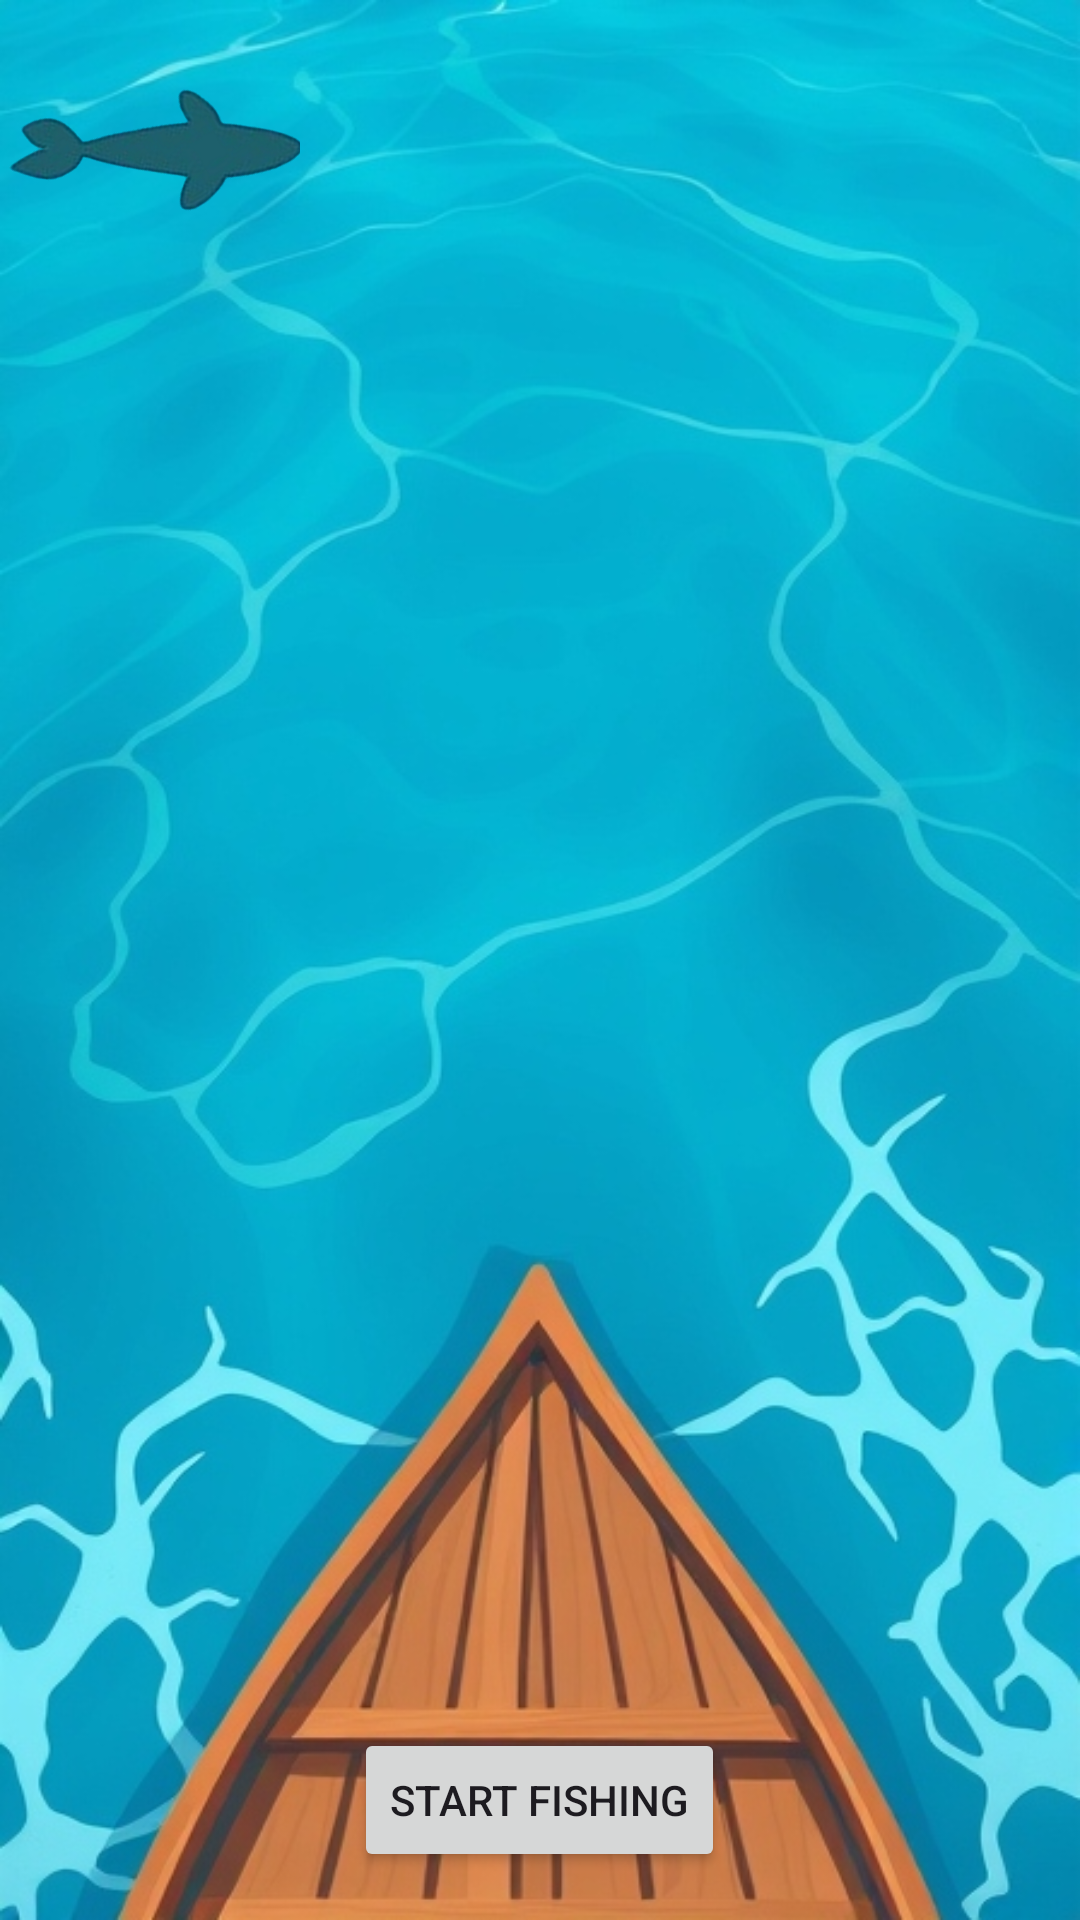

Layout XML and referenced resources for this Android screen:
<!-- AndroidManifest.xml: application theme Theme.TiltTheLine -->
<!-- res/layout/activity_fishing.xml -->
<RelativeLayout xmlns:android="http://schemas.android.com/apk/res/android"
    android:layout_width="match_parent"
    android:layout_height="match_parent"
    xmlns:app="http://schemas.android.com/apk/res-auto"
    android:background="@drawable/ocean_background">

    <Button
        android:id="@+id/fishButton"
        android:layout_width="wrap_content"
        android:layout_height="wrap_content"
        android:layout_alignParentBottom="true"
        android:layout_centerHorizontal="true"
        android:layout_marginBottom="16dp"
        android:focusable="true"
        android:text="Start Fishing"
        android:visibility="visible"
        android:clickable="true"/>

    <ImageButton
        android:id="@+id/catchButton"
        android:layout_width="wrap_content"
        android:layout_height="wrap_content"
        android:layout_alignParentBottom="true"
        android:layout_centerHorizontal="true"
        app:srcCompat="@drawable/catch_button"
        android:layout_marginBottom="16dp"
        android:background="@null"
        android:visibility="invisible"
        android:clickable="false"/>


    <ImageView
        android:id="@+id/fish_1"
        android:layout_width="100dp"
        android:layout_height="100dp"
        android:src="@drawable/fish_image" />

    <ImageView
        android:id="@+id/fish_2"
        android:layout_width="100dp"
        android:layout_height="100dp"
        android:src="@drawable/fish_image" />

    <ImageView
        android:id="@+id/fish_3"
        android:layout_width="100dp"
        android:layout_height="100dp"
        android:src="@drawable/fish_image" />

    <ImageView
        android:id="@+id/fish_4"
        android:layout_width="100dp"
        android:layout_height="100dp"
        android:src="@drawable/fish_image" />

    <ImageView
        android:id="@+id/fish_5"
        android:layout_width="100dp"
        android:layout_height="100dp"
        android:src="@drawable/fish_image" />

    <ImageView
        android:id="@+id/fishing_object"
        android:layout_width="wrap_content"
        android:layout_height="wrap_content"
        android:src="@drawable/fishing_object"
        android:visibility="gone" />
</RelativeLayout>
<!-- resources referenced by this layout -->
<resources>
  <!-- drawable catch_button: png bitmap (drawable, 41110 bytes) -->
  <!-- drawable fish_image: png bitmap (drawable, 53808 bytes) -->
  <!-- drawable fishing_object: png bitmap (drawable, 3783 bytes) -->
  <!-- drawable ocean_background: png bitmap (drawable, 497392 bytes) -->
  <style name="Theme.TiltTheLine" parent="Base.Theme.TiltTheLine" />
  <style name="Base.Theme.TiltTheLine" parent="Theme.Material3.DayNight.NoActionBar">
          
          
      </style>
</resources>
